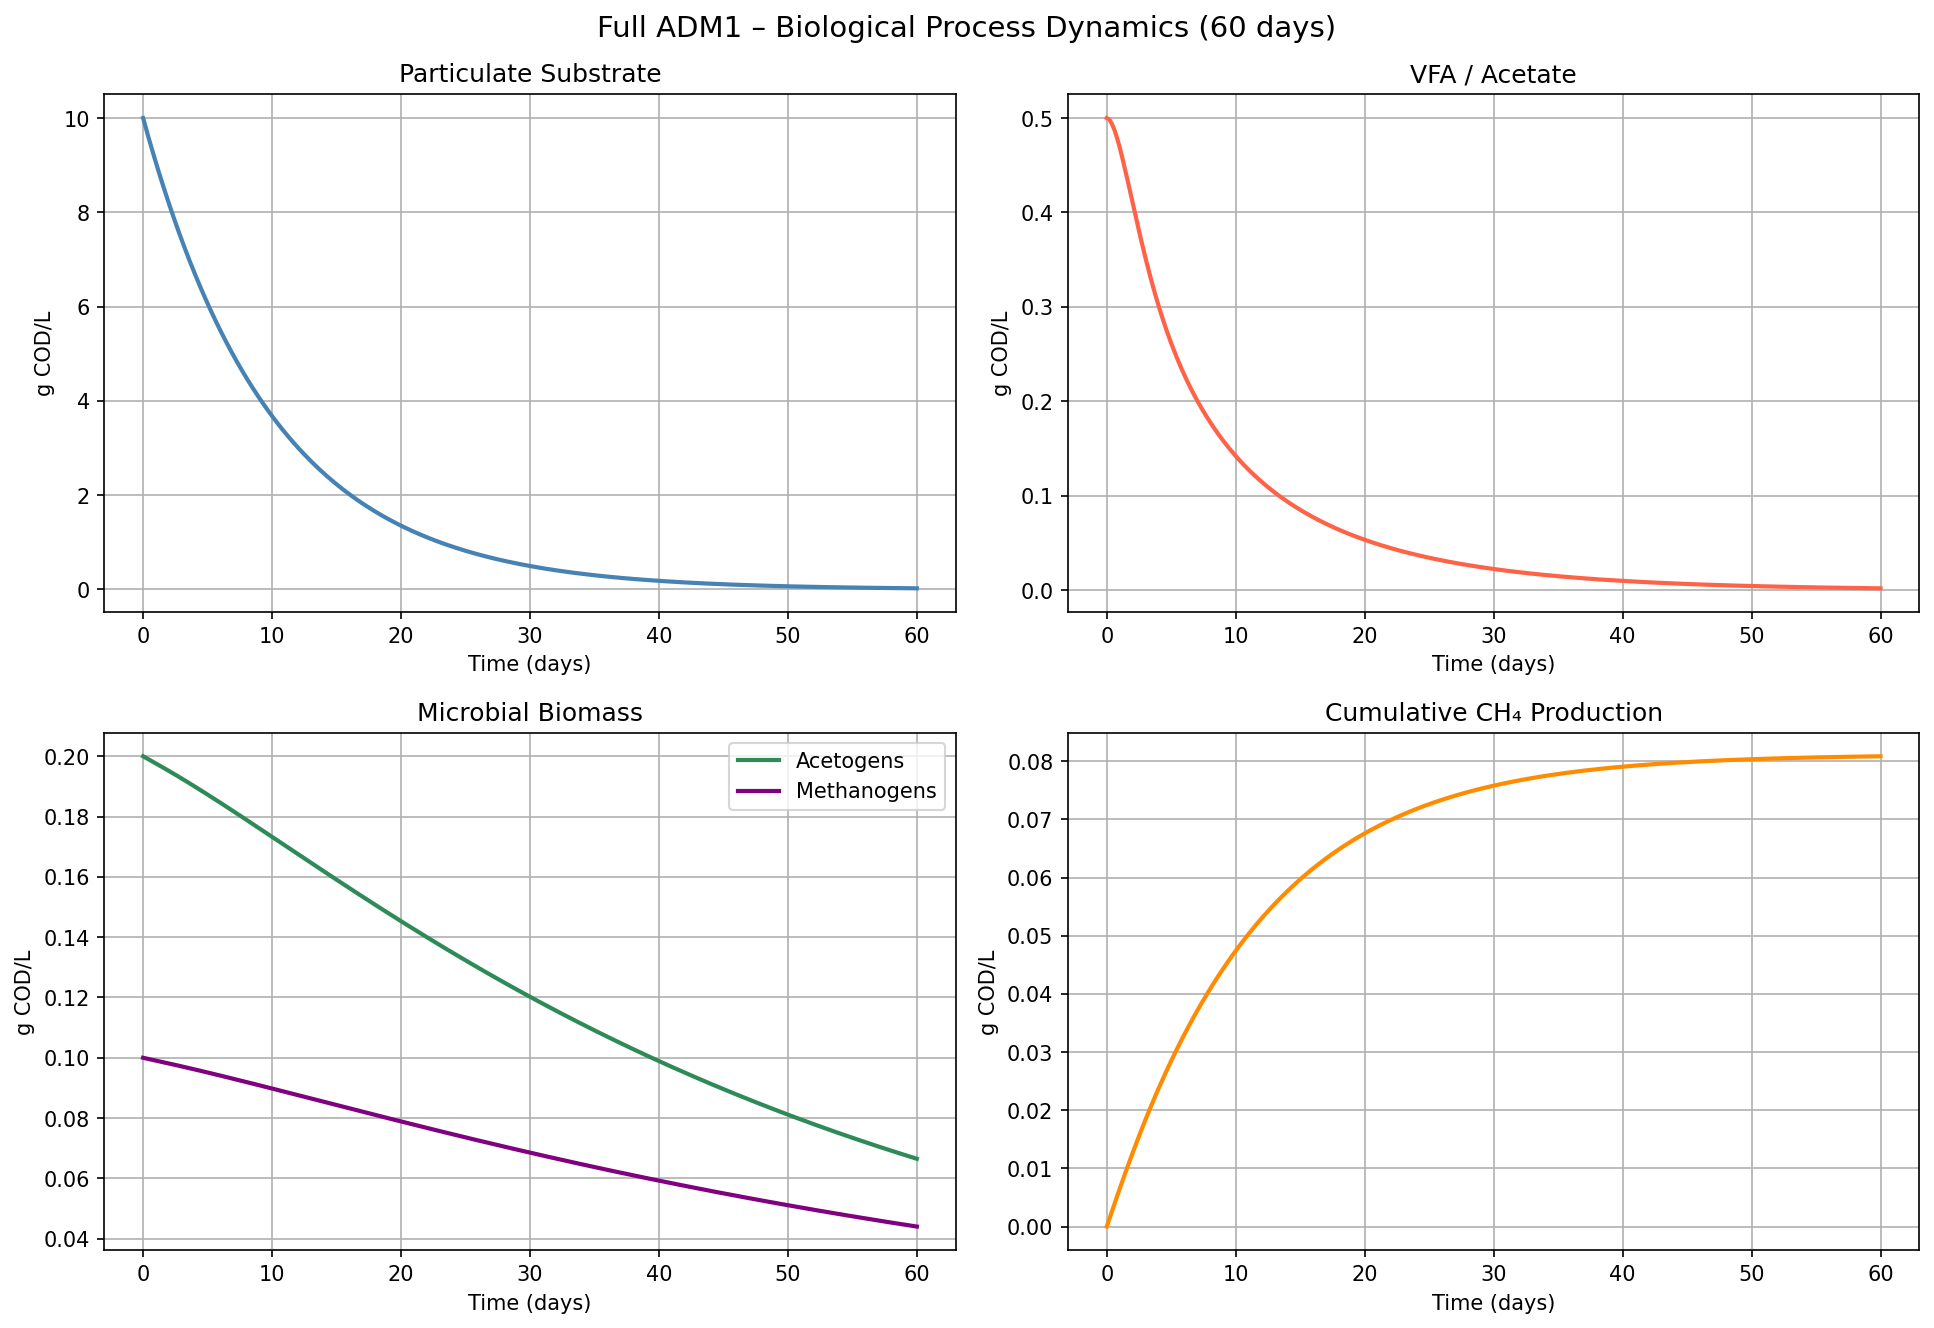

Values plotted in this chart, from the file beside it:
Time_days, S_particulate, S_acetate, X_acetogens, X_methanogens, CH4_cumulative
0.0, 10.0, 0.5, 0.2, 0.1, 0.0
0.2007, 9.801, 0.4984, 0.1995, 0.09981, 0.001315
0.4013, 9.607, 0.4939, 0.199, 0.09962, 0.002625
0.602, 9.416, 0.4871, 0.1986, 0.09944, 0.003926
0.8027, 9.229, 0.4787, 0.1981, 0.09925, 0.005217
1.003, 9.045, 0.4688, 0.1976, 0.09906, 0.006497
1.204, 8.866, 0.458, 0.1971, 0.09887, 0.007762
1.405, 8.69, 0.4465, 0.1966, 0.09868, 0.009014
1.605, 8.517, 0.4346, 0.1961, 0.09849, 0.01025
1.806, 8.348, 0.4224, 0.1956, 0.0983, 0.01147
2.007, 8.182, 0.4101, 0.1951, 0.0981, 0.01267
2.207, 8.019, 0.3979, 0.1946, 0.09791, 0.01386
2.408, 7.86, 0.3859, 0.1941, 0.09772, 0.01502
2.609, 7.704, 0.3741, 0.1936, 0.09752, 0.01617
2.809, 7.551, 0.3625, 0.1931, 0.09733, 0.0173
3.01, 7.401, 0.3514, 0.1926, 0.09713, 0.01842
3.211, 7.254, 0.3406, 0.1921, 0.09693, 0.01951
3.411, 7.11, 0.3302, 0.1915, 0.09673, 0.02059
3.612, 6.968, 0.3202, 0.191, 0.09653, 0.02165
3.813, 6.83, 0.3106, 0.1905, 0.09633, 0.02269
4.013, 6.694, 0.3014, 0.1899, 0.09613, 0.02371
4.214, 6.561, 0.2926, 0.1894, 0.09592, 0.02472
4.415, 6.431, 0.2841, 0.1889, 0.09572, 0.02571
4.615, 6.303, 0.276, 0.1883, 0.09552, 0.02668
4.816, 6.178, 0.2682, 0.1878, 0.09531, 0.02764
5.017, 6.055, 0.2608, 0.1873, 0.09511, 0.02858
5.217, 5.935, 0.2536, 0.1867, 0.0949, 0.0295
5.418, 5.817, 0.2468, 0.1862, 0.09469, 0.03041
5.619, 5.701, 0.2402, 0.1856, 0.09448, 0.0313
5.819, 5.588, 0.2339, 0.1851, 0.09427, 0.03218
6.02, 5.477, 0.2278, 0.1845, 0.09406, 0.03304
6.221, 5.368, 0.2219, 0.1839, 0.09385, 0.03389
6.421, 5.262, 0.2163, 0.1834, 0.09364, 0.03472
6.622, 5.157, 0.2109, 0.1828, 0.09343, 0.03554
6.823, 5.055, 0.2056, 0.1823, 0.09322, 0.03635
7.023, 4.954, 0.2006, 0.1817, 0.09301, 0.03714
7.224, 4.856, 0.1957, 0.1811, 0.0928, 0.03792
7.425, 4.759, 0.191, 0.1806, 0.09258, 0.03869
7.625, 4.665, 0.1864, 0.18, 0.09237, 0.03944
7.826, 4.572, 0.182, 0.1794, 0.09215, 0.04018
8.027, 4.481, 0.1777, 0.1789, 0.09194, 0.0409
8.227, 4.392, 0.1736, 0.1783, 0.09172, 0.04162
8.428, 4.305, 0.1696, 0.1777, 0.09151, 0.04232
8.629, 4.219, 0.1657, 0.1772, 0.09129, 0.04301
8.829, 4.136, 0.1619, 0.1766, 0.09108, 0.04369
9.03, 4.053, 0.1583, 0.176, 0.09086, 0.04436
9.231, 3.973, 0.1547, 0.1755, 0.09064, 0.04501
9.431, 3.894, 0.1513, 0.1749, 0.09042, 0.04566
9.632, 3.817, 0.148, 0.1743, 0.09021, 0.04629
9.833, 3.741, 0.1447, 0.1737, 0.08999, 0.04691
10.03, 3.667, 0.1416, 0.1732, 0.08977, 0.04752
10.23, 3.594, 0.1385, 0.1726, 0.08955, 0.04813
10.43, 3.522, 0.1355, 0.172, 0.08933, 0.04872
10.64, 3.452, 0.1326, 0.1715, 0.08912, 0.0493
10.84, 3.384, 0.1298, 0.1709, 0.0889, 0.04987
11.04, 3.316, 0.1271, 0.1703, 0.08868, 0.05043
11.24, 3.251, 0.1244, 0.1697, 0.08846, 0.05098
11.44, 3.186, 0.1218, 0.1692, 0.08824, 0.05152
11.64, 3.123, 0.1193, 0.1686, 0.08802, 0.05205
11.84, 3.061, 0.1168, 0.168, 0.0878, 0.05258
... 240 more rows
